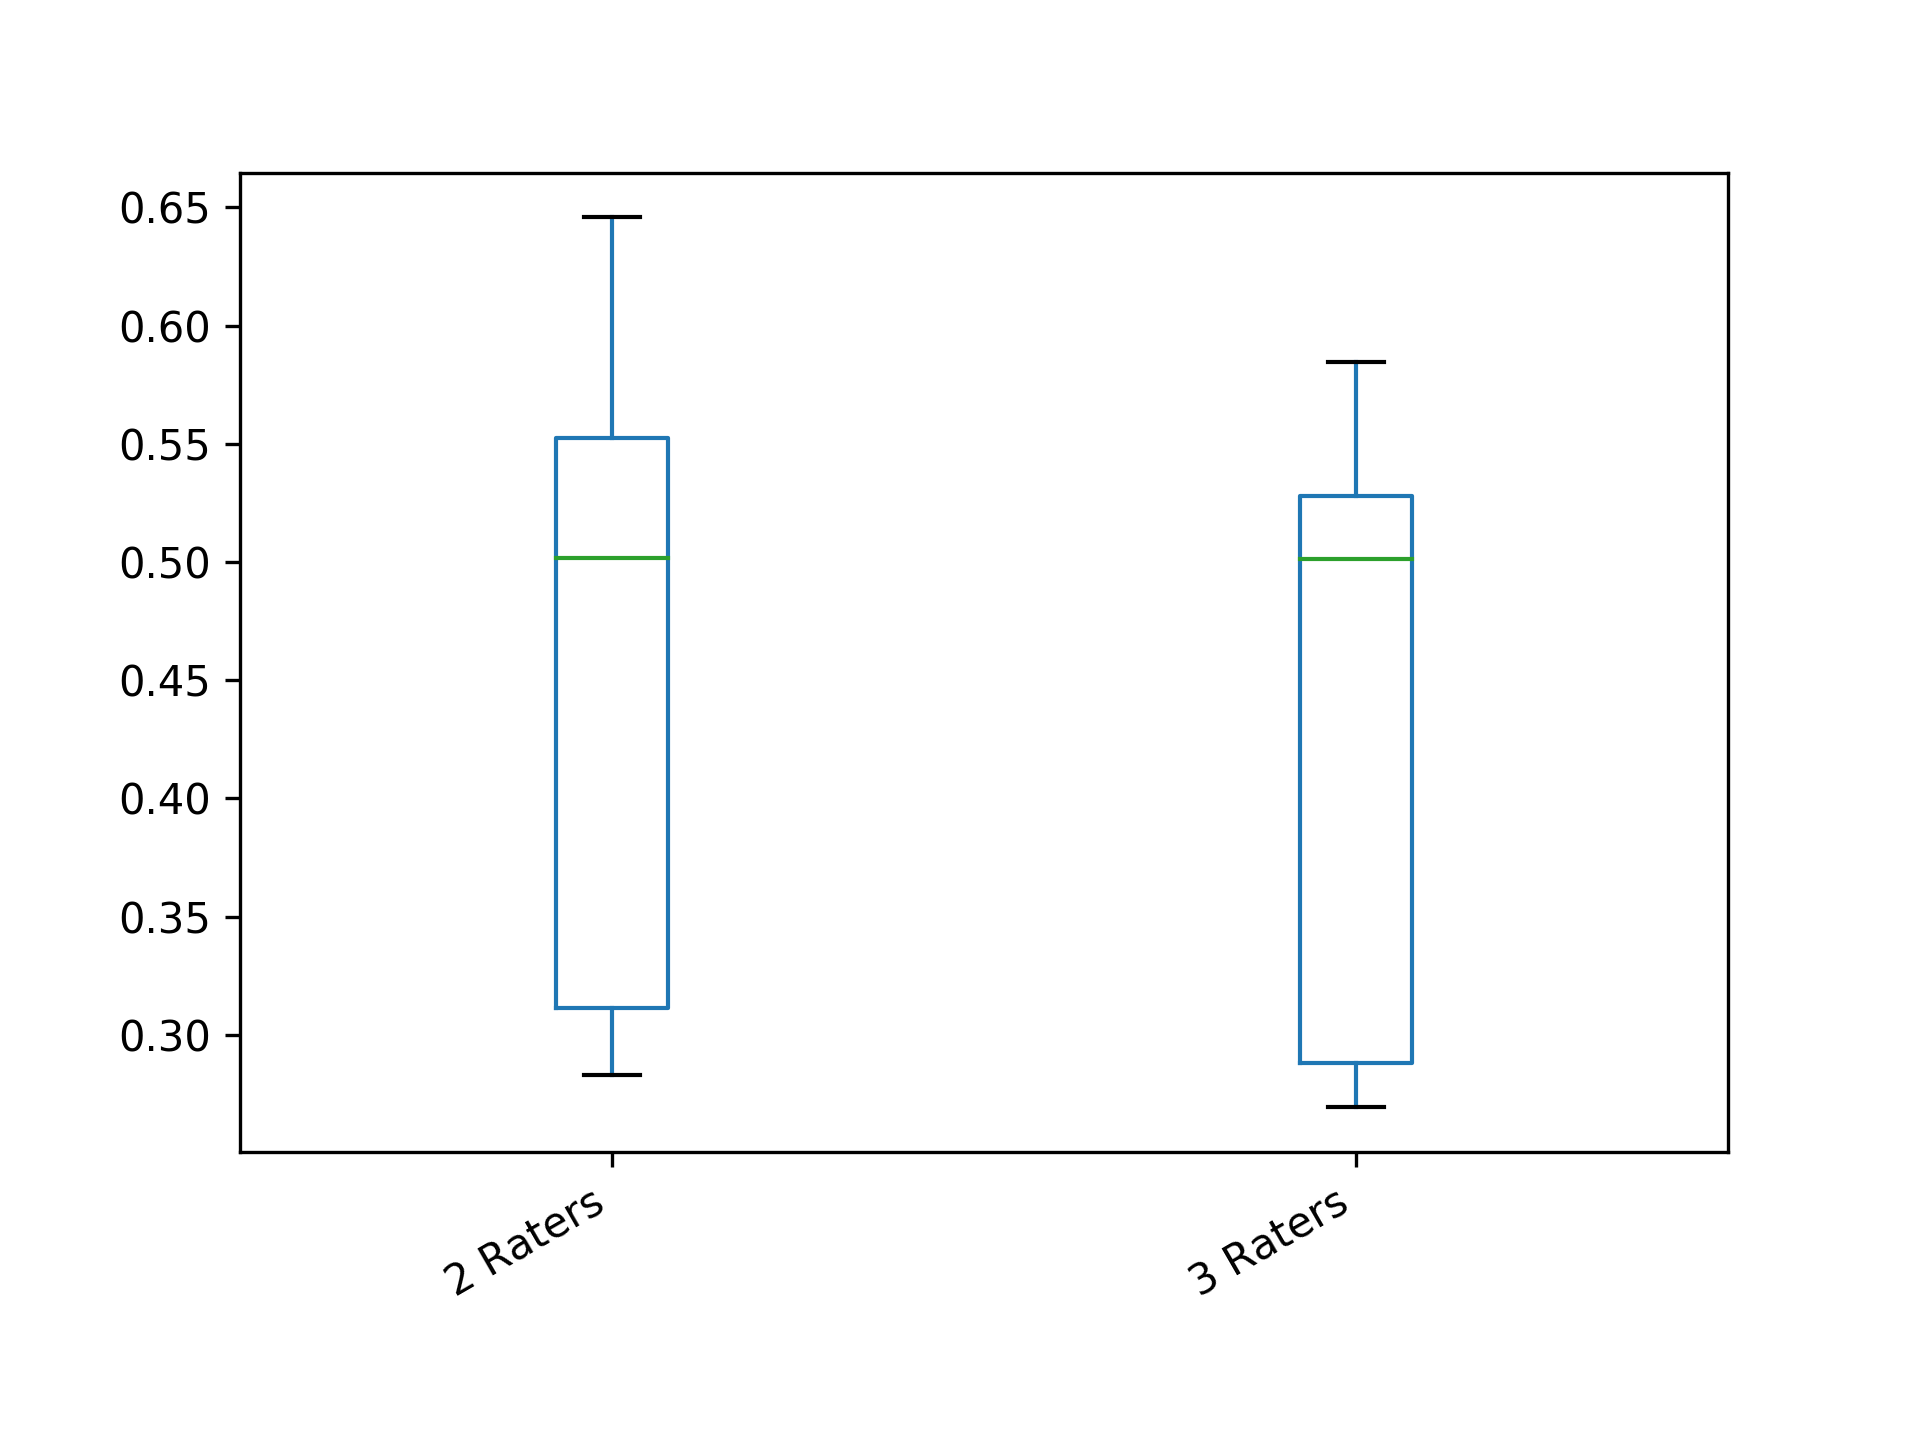

The table this chart was drawn from, first rows:
2 Raters; 3 Raters
0.5416; 0.5216
0.5828; 0.5577
0.6056; 0.5689
0.548; 0.5119
0.6008; 0.5696
0.5684; 0.5302
0.6458; 0.5846
0.588; 0.5573
0.554; 0.54
0.584; 0.5553
0.5072; 0.5015
0.5004; 0.5003
0.4996; 0.4999
0.5084; 0.5019
0.5004; 0.5013
0.4998; 0.4999
0.5056; 0.5033
0.5024; 0.5045
0.5008; 0.4981
0.5192; 0.5104
0.3192; 0.2883
0.3034; 0.2775
0.3242; 0.3077
0.2995; 0.2878
0.3037; 0.2788
0.2828; 0.2692
0.2905; 0.2803
0.3088; 0.2857
0.307; 0.2736
0.2969; 0.2788
